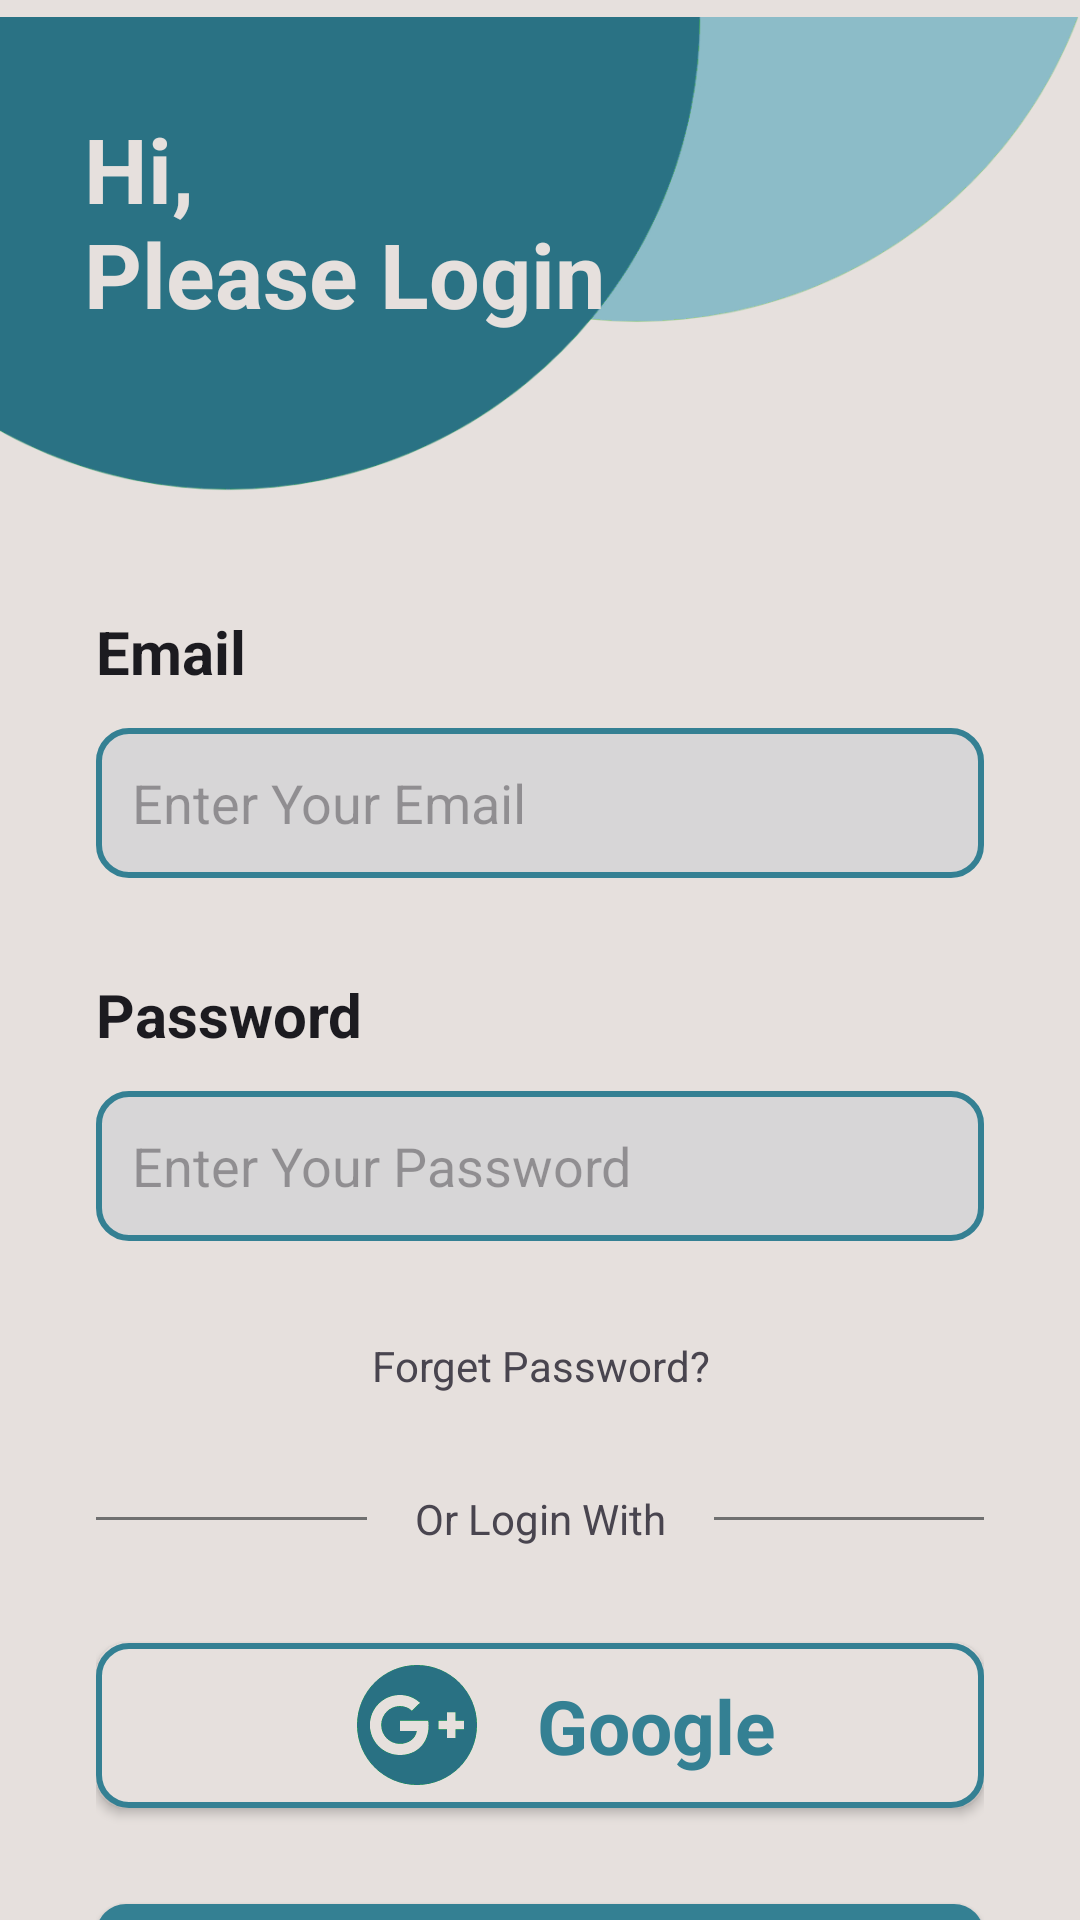

Android layout source for this screen:
<!-- AndroidManifest.xml: application theme Base.Theme.Proj1 -->
<!-- res/layout/fragment_login.xml -->
<?xml version="1.0" encoding="utf-8"?>
<androidx.constraintlayout.widget.ConstraintLayout xmlns:android="http://schemas.android.com/apk/res/android"
    xmlns:app="http://schemas.android.com/apk/res-auto"
    xmlns:tools="http://schemas.android.com/tools"
    android:layout_width="match_parent"
    android:background="@color/white"
    android:layout_height="match_parent"
    tools:context=".Intro.LoginFragment">

    <ImageView
        android:id="@+id/imageView3"
        android:layout_width="wrap_content"
        android:layout_height="wrap_content"
        android:src="@drawable/top_background"
        app:layout_constraintStart_toStartOf="parent"
        app:layout_constraintTop_toTopOf="parent" />

    <TextView
        android:id="@+id/textView3"
        android:layout_width="214dp"
        android:layout_height="110dp"
        android:layout_marginStart="28dp"
        android:layout_marginTop="36dp"
        android:text="@string/hi_please_login"
        android:textColor="@color/white"
        android:textSize="30sp"
        android:textStyle="bold"
        app:layout_constraintStart_toStartOf="parent"
        app:layout_constraintTop_toTopOf="parent" />

    <LinearLayout
        android:layout_width="match_parent"
        android:layout_height="wrap_content"
        android:orientation="vertical"
        android:padding="32dp"
        app:layout_constraintBottom_toBottomOf="parent"
        app:layout_constraintStart_toStartOf="parent"
        app:layout_constraintVertical_bias="0.176"
        app:layout_constraintTop_toBottomOf="@+id/imageView3" >

        <TextView
            android:id="@+id/textView4"
            android:layout_width="match_parent"
            android:layout_height="wrap_content"
            android:text="Email"
            android:textColor="@color/black"
            android:textStyle="bold"
            android:textSize="20sp"/>
        <EditText
            android:id="@+id/loginEmail"
            android:layout_width="match_parent"
            android:layout_height="50dp"
            android:ems="10"
            android:textSize="18sp"
            android:padding="12dp"
            android:layout_marginTop="12dp"
            android:textColor="#707070"
            android:inputType="textEmailAddress"
            android:background="@drawable/edittext_back"
            android:hint="Enter Your Email" />
        <TextView
            android:id="@+id/textView5"
            android:layout_width="match_parent"
            android:layout_height="wrap_content"
            android:text="Password"
            android:textColor="@color/black"
            android:layout_marginTop="32dp"
            android:textStyle="bold"
            android:textSize="20sp"/>
        <EditText
            android:id="@+id/loginPassword"
            android:layout_width="match_parent"
            android:layout_height="50dp"
            android:ems="10"
            android:textSize="18sp"
            android:padding="12dp"
            android:layout_marginTop="12dp"
            android:textColor="#707070"
            android:inputType="textPassword"
            android:background="@drawable/edittext_back"
            android:hint="Enter Your Password" />
        <TextView
            android:layout_width="match_parent"
            android:layout_height="wrap_content"
            android:id="@+id/forgotPassword"
            android:text="Forget Password?"
            android:textAlignment="center"
            android:layout_marginTop="32dp"/>

        <LinearLayout
            android:layout_width="match_parent"
            android:layout_height="wrap_content"
            android:layout_marginTop="32dp"
            android:orientation="horizontal">

            <View
                android:id="@+id/view"
                android:layout_width="wrap_content"
                android:layout_height="1dp"
                android:layout_gravity="center_vertical"
                android:layout_weight="1"
                android:background="#707070" />

            <TextView
                android:id="@+id/textView7"
                android:layout_width="wrap_content"
                android:layout_height="wrap_content"
                android:layout_marginStart="16dp"
                android:layout_marginEnd="16dp"
                android:text="Or Login With" />

            <View
                android:id="@+id/view2"
                android:layout_width="wrap_content"
                android:layout_height="1dp"
                android:layout_gravity="center_vertical"
                android:layout_weight="1"
                android:background="#707070" />

        </LinearLayout>

        <androidx.appcompat.widget.AppCompatButton
            android:id="@+id/loginGoogleBtn"
            android:layout_width="match_parent"
            android:drawableLeft="@drawable/google_icon"
            android:paddingStart="87dp"
            android:drawablePadding="20dp"
            android:layout_height="55dp"
            android:layout_marginTop="32dp"
            android:background="@drawable/google_btn_back"
            android:textColor="@color/primary"
            android:textSize="25sp"
            android:textAlignment="textStart"
            android:textStyle="bold"
            style="@android:style/Widget.Button"
            android:text="Google" />

        <androidx.appcompat.widget.AppCompatButton
            android:id="@+id/loginBtn"
            android:layout_width="match_parent"
            android:layout_height="55dp"
            android:layout_marginTop="32dp"
            android:background="@drawable/login_back_btn"
            android:textColor="@color/white"
            android:textSize="25sp"
            android:textAlignment="center"
            android:textStyle="bold"
            style="@android:style/Widget.Button"
            android:text="Login" />
        <TextView
            android:layout_width="match_parent"
            android:layout_height="wrap_content"
            android:id="@+id/signupRedirectText"
            android:text="Register new Account?"
            android:textAlignment="center"
            android:textColor="@color/primary"
            android:textStyle="bold"
            android:textSize="20sp"
            android:layout_marginTop="32dp"/>

    </LinearLayout>
</androidx.constraintlayout.widget.ConstraintLayout>
<!-- resources referenced by this layout -->
<resources>
  <color name="black">#1C1B20</color>
  <color name="primary">#348093</color>
  <color name="white">#E6E0DD</color>
  <!-- drawable edittext_back (drawable) -->
  <?xml version="1.0" encoding="utf-8"?>
  <selector xmlns:android="http://schemas.android.com/apk/res/android">
  <item>
      <shape android:shape="rectangle">
          <solid android:color="#D7D6D7"/>
          <corners android:radius="10dp"/>
          <stroke android:width="2dp" android:color="@color/primary"/>
      </shape>
  </item>
  </selector>
  <!-- drawable google_btn_back (drawable) -->
  <?xml version="1.0" encoding="utf-8"?>
  <selector xmlns:android="http://schemas.android.com/apk/res/android">
  
      <item>
          <shape android:shape="rectangle">
              <solid android:color="@color/white"/>
              <corners android:radius="10dp"/>
              <stroke android:width="2dp" android:color="@color/primary"/>
          </shape>
      </item>
  </selector>
  <!-- drawable google_icon: png bitmap (drawable-xxhdpi, 1428 bytes) -->
  <!-- drawable login_back_btn (drawable) -->
  <?xml version="1.0" encoding="utf-8"?>
  <selector xmlns:android="http://schemas.android.com/apk/res/android">
  
      <item>
          <shape android:shape="rectangle">
              <solid android:color="@color/primary"/>
              <corners android:radius="10dp"/>
          </shape>
      </item>
  </selector>
  <!-- drawable top_background: png bitmap (drawable-xxhdpi, 21707 bytes) -->
  <string name="hi_please_login">Hi,\nPlease Login</string>
  <style name="Base.Theme.Proj1" parent="Theme.Material3.Light.NoActionBar">
          
          
          <item name="android:statusBarColor">@color/white</item>
          <item name="android:windowIsTranslucent">true</item>
          <item name="android:windowLightStatusBar">true</item>
  
          <item name="bottomAppBarStyle">@style/Widget.MaterialComponents.BottomAppBar.Colored</item>
  
      </style>
  <style name="Widget.MaterialComponents.BottomAppBar.Colored" parent="Widget.MaterialComponents.BottomAppBar">
          <item name="backgroundTint">@color/black</item>
  
      </style>
</resources>
